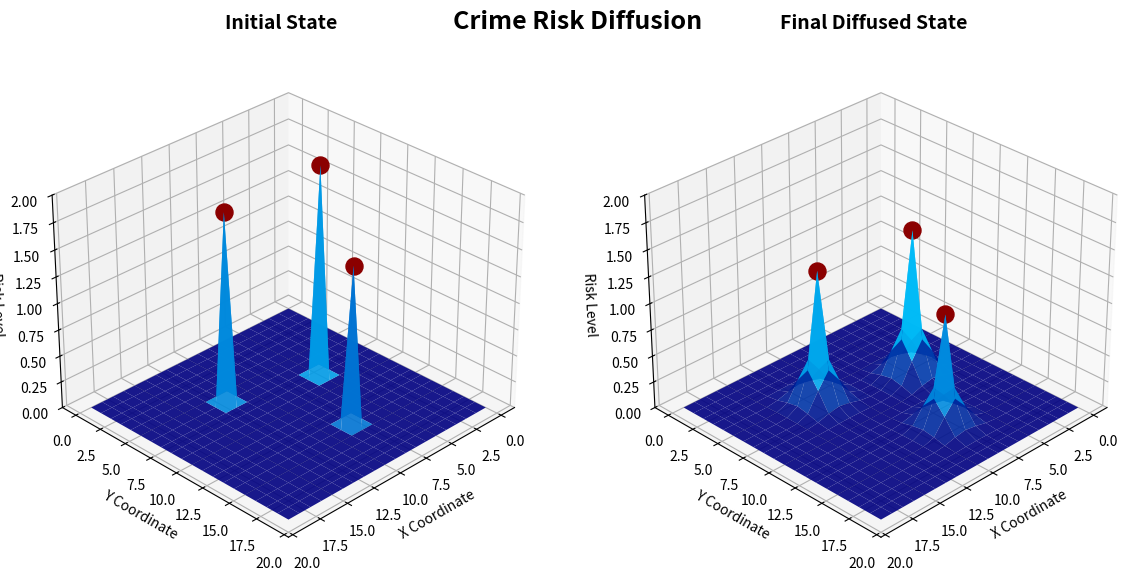

The matplotlib source for this figure: (Note: this script raises an exception after producing the figure.)
#!/usr/bin/env python3
"""
Simple 3D Crime Risk Diffusion Surface
Shows just initial and final states, clean and minimal
"""

import numpy as np
import matplotlib.pyplot as plt
from mpl_toolkits.mplot3d import Axes3D
from matplotlib.colors import LinearSegmentedColormap

def gaussian_kernel(distance, sigma=1.0):
    """Gaussian kernel for risk diffusion"""
    return np.exp(-distance**2 / (2 * sigma**2))

def create_2d_network_grid(size=20):
    """Create a 2D grid representing street network"""
    x = np.linspace(0, size-1, size)
    y = np.linspace(0, size-1, size)
    X, Y = np.meshgrid(x, y)
    return X, Y

def simulate_3d_diffusion_simple(X, Y, crime_locations, num_steps=30, alpha=0.15):
    """Simulate additive crime risk diffusion in 3D - simple version"""
    
    # Initialize risk surface
    risk = np.zeros_like(X)
    
    # Place initial crimes
    for crime_x, crime_y, intensity in crime_locations:
        i = int(round(crime_y))
        j = int(round(crime_x))
        if 0 <= i < risk.shape[0] and 0 <= j < risk.shape[1]:
            risk[i, j] = intensity
    
    # Store initial state
    initial_risk = risk.copy()
    
    # Simulate diffusion over time
    for step in range(num_steps):
        # Create new risk surface for additive diffusion
        new_risk = risk.copy() * 0.98  # Slight decay
        
        # Add diffused risk from each cell
        for i in range(1, risk.shape[0]-1):
            for j in range(1, risk.shape[1]-1):
                if risk[i, j] > 0.01:
                    # Spread to 8 neighbors
                    spread_amount = alpha * risk[i, j] / 8
                    
                    # Add to neighbors with distance weighting
                    for di in [-1, 0, 1]:
                        for dj in [-1, 0, 1]:
                            if di == 0 and dj == 0:
                                continue
                            ni, nj = i + di, j + dj
                            if 0 <= ni < risk.shape[0] and 0 <= nj < risk.shape[1]:
                                distance = np.sqrt(di**2 + dj**2)
                                weight = gaussian_kernel(distance, 0.8)
                                new_risk[ni, nj] += spread_amount * weight
        
        # Update risk surface
        risk = new_risk
        
        # Maintain crime origins
        for crime_x, crime_y, intensity in crime_locations:
            i = int(round(crime_y))
            j = int(round(crime_x))
            if 0 <= i < risk.shape[0] and 0 <= j < risk.shape[1]:
                risk[i, j] = max(risk[i, j], intensity * 0.7)
    
    return initial_risk, risk

def create_simple_3d_diffusion():
    """Create simple 3D diffusion surface with just initial and final"""
    
    # Create network grid
    X, Y = create_2d_network_grid(20)
    
    # Define crime locations (x, y, intensity)
    crime_locations = [(5, 8, 2.0), (12, 6, 1.8), (8, 14, 1.5)]
    
    # Simulate diffusion
    initial_risk, final_risk = simulate_3d_diffusion_simple(X, Y, crime_locations)
    
    # Create figure with just two 3D subplots
    fig = plt.figure(figsize=(12, 6))
    fig.suptitle('Crime Risk Diffusion', fontsize=18, fontweight='bold', y=0.95)
    
    # Custom colormap for risk
    colors = ['#000080', '#0066CC', '#00CCFF', '#66FF66', '#FFFF00', '#FF6600', '#FF0000']
    risk_cmap = LinearSegmentedColormap.from_list('risk3d', colors, N=256)
    
    # Find max risk for consistent scaling
    max_risk = max(np.max(initial_risk), np.max(final_risk))
    
    # Initial state
    ax1 = fig.add_subplot(1, 2, 1, projection='3d')
    surf1 = ax1.plot_surface(X, Y, initial_risk, 
                            cmap=risk_cmap, 
                            vmin=0, vmax=max_risk,
                            alpha=0.9, 
                            linewidth=0, 
                            antialiased=True)
    
    # Mark crime locations
    for crime_x, crime_y, intensity in crime_locations:
        ax1.scatter(crime_x, crime_y, intensity, 
                   c='darkred', s=150, marker='o', alpha=1.0, zorder=10)
    
    ax1.set_title('Initial State', fontsize=14, fontweight='bold', pad=20)
    ax1.set_xlabel('X Coordinate')
    ax1.set_ylabel('Y Coordinate')
    ax1.set_zlabel('Risk Level')
    ax1.view_init(elev=30, azim=45)
    ax1.set_zlim(0, max_risk)
    
    # Final state
    ax2 = fig.add_subplot(1, 2, 2, projection='3d')
    surf2 = ax2.plot_surface(X, Y, final_risk, 
                            cmap=risk_cmap, 
                            vmin=0, vmax=max_risk,
                            alpha=0.9, 
                            linewidth=0, 
                            antialiased=True)
    
    # Mark crime locations
    for crime_x, crime_y, intensity in crime_locations:
        ax2.scatter(crime_x, crime_y, intensity * 0.7, 
                   c='darkred', s=150, marker='o', alpha=1.0, zorder=10)
    
    ax2.set_title('Final Diffused State', fontsize=14, fontweight='bold', pad=20)
    ax2.set_xlabel('X Coordinate')
    ax2.set_ylabel('Y Coordinate')
    ax2.set_zlabel('Risk Level')
    ax2.view_init(elev=30, azim=45)
    ax2.set_zlim(0, max_risk)
    
    # Clean layout without colorbar or equations
    plt.tight_layout()
    
    return fig

def main():
    """Generate simple 3D diffusion visualization"""
    print("Creating simple 3D crime risk diffusion surface...")
    
    # Create simple 3D surface diffusion
    fig = create_simple_3d_diffusion()
    simple_path = '/Users/<user>/CAPR Project/CAPR-Project/visualization/simple_3d_diffusion_surface.png'
    fig.savefig(simple_path, dpi=300, bbox_inches='tight', facecolor='white')
    plt.close(fig)
    
    print(f"Simple 3D diffusion visualization saved:")
    print(f"  Simple surface comparison: {simple_path}")
    print("\nThis visualization shows:")
    print("  ✓ Clean initial vs final comparison")
    print("  ✓ No mathematical equations")
    print("  ✓ No color key or legend")
    print("  ✓ Focus purely on visual diffusion")
    print("  ✓ Judge-friendly simplicity")

if __name__ == "__main__":
    main()
